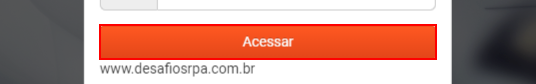
Workflow: SiteCRM_Open

Step 1: find the button
